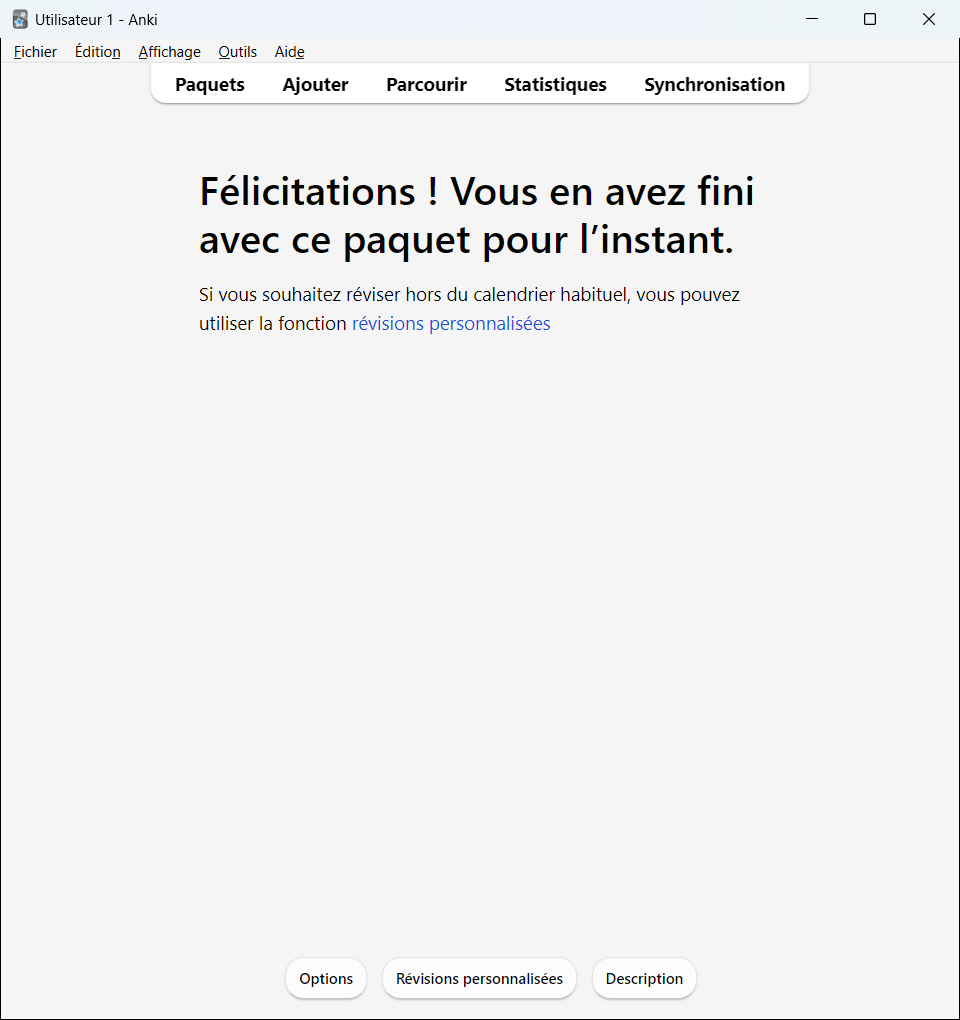
Task: Colocar palavras no anki
Workflow: Main

Step 1: Use Application: Utilisateur 1 - Anki on the element in window 'Utilisateur 1 - Anki' (anki.exe)

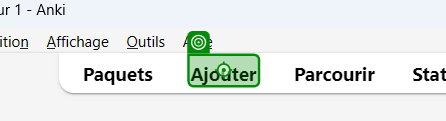
Step 2: click on 'Ajouter'

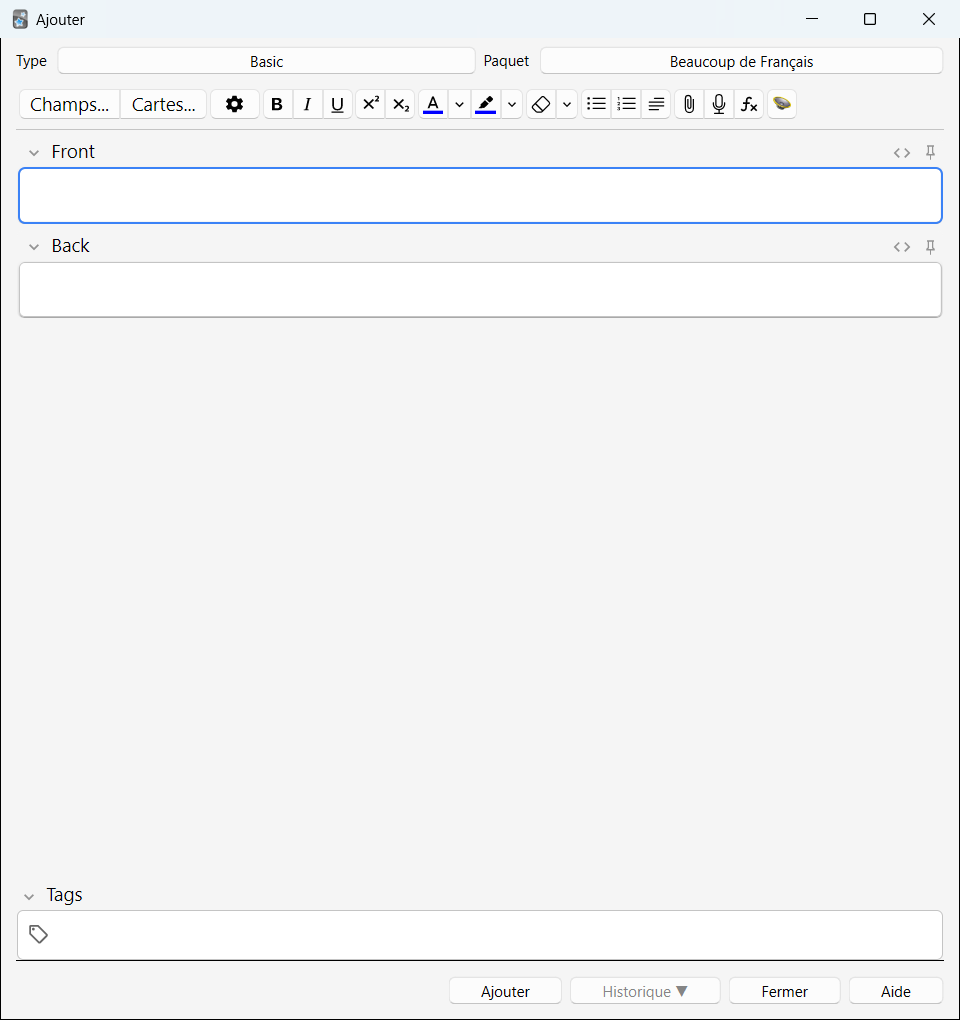
Step 3: Use Application: Ajouter on the element in window 'Ajouter' (anki.exe)

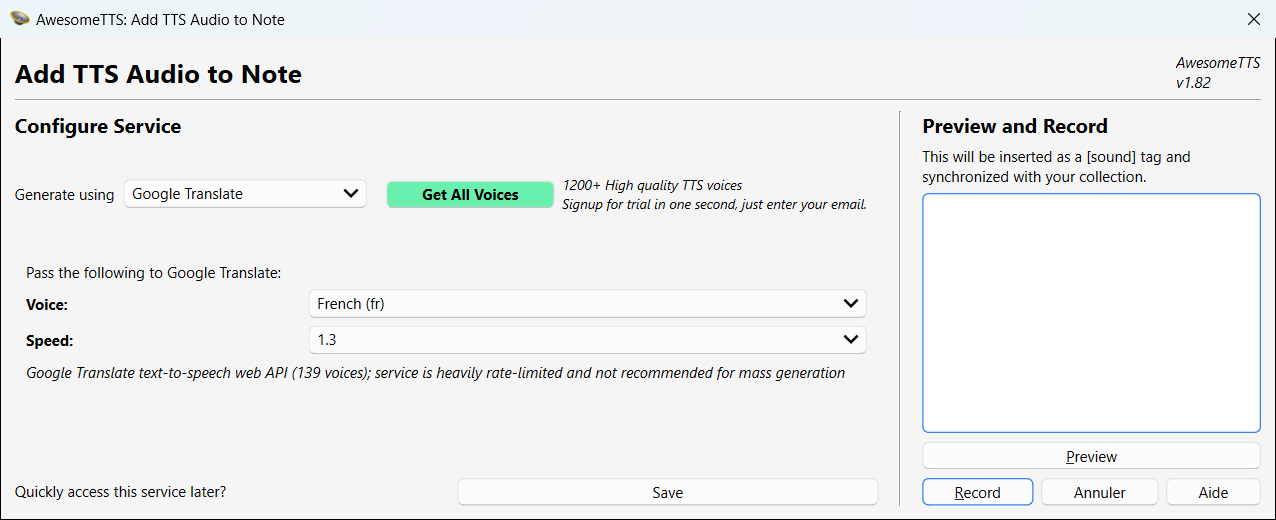
Step 4: Use Application: AwesomeTTS: Add TTS Audio to Note on the element in window 'AwesomeTTS: Add TTS Audio to Note' (anki.exe)

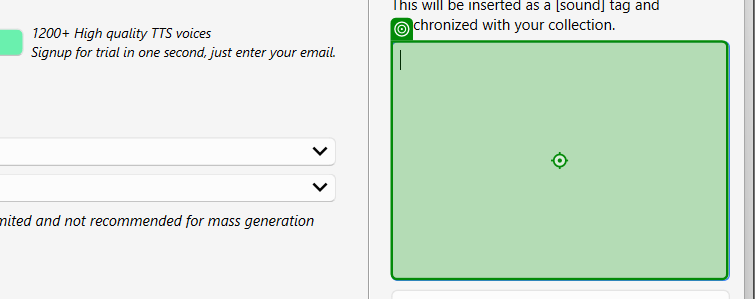
Step 5: type [str_phrase] into 'grouping text.qt_scroll…'

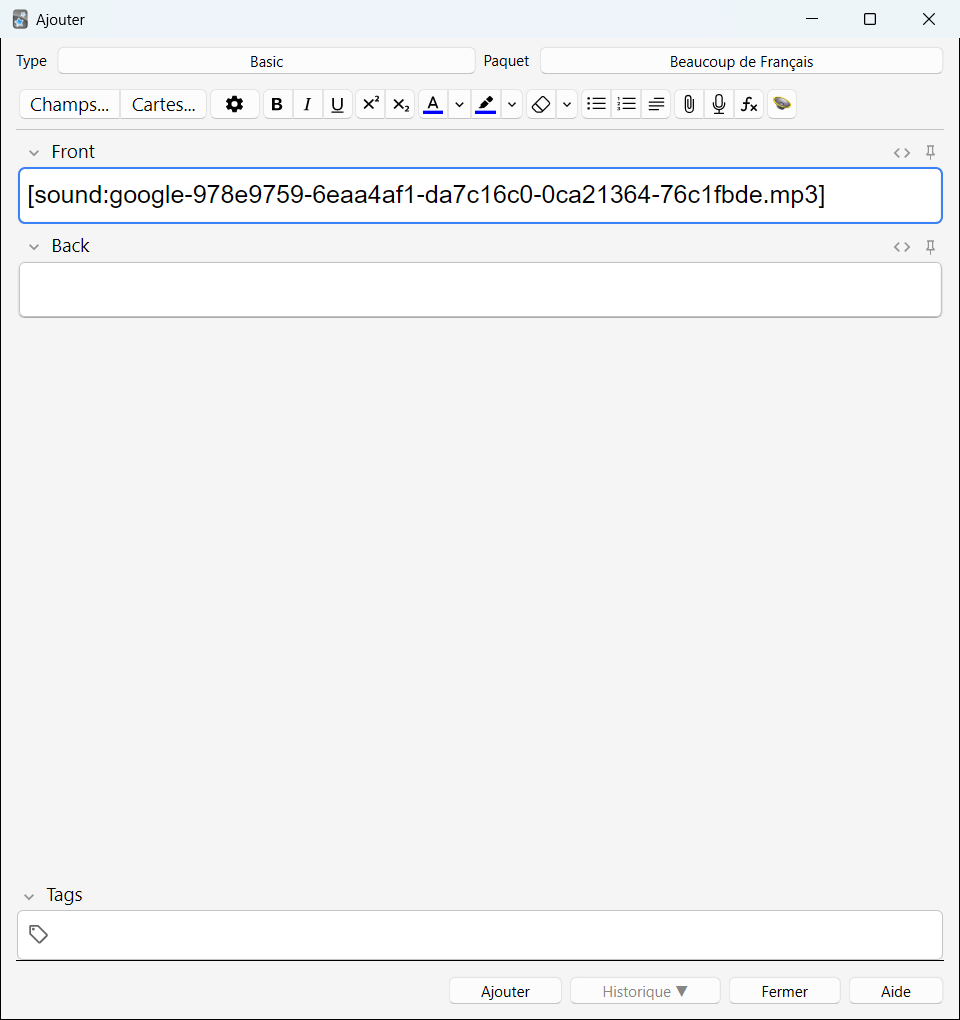
Step 6: Use Application: Ajouter on the element in window 'Ajouter' (anki.exe)

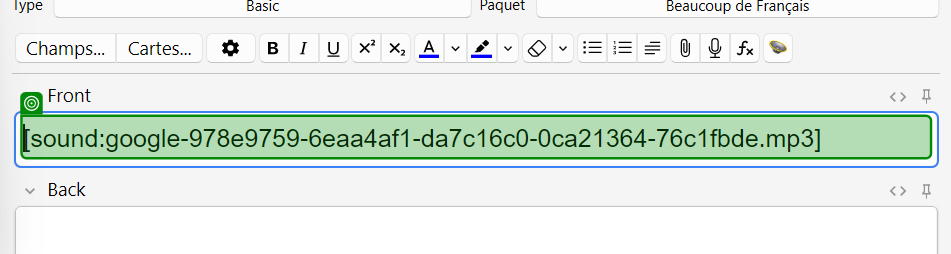
Step 7: get-text from '[sound:google-978e9759-…'

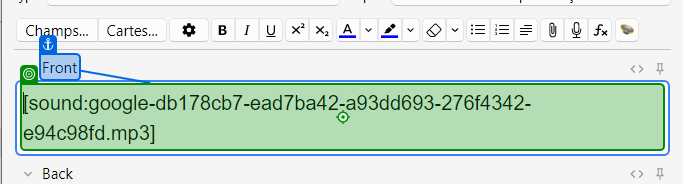
Step 8: type a value into 'Front'